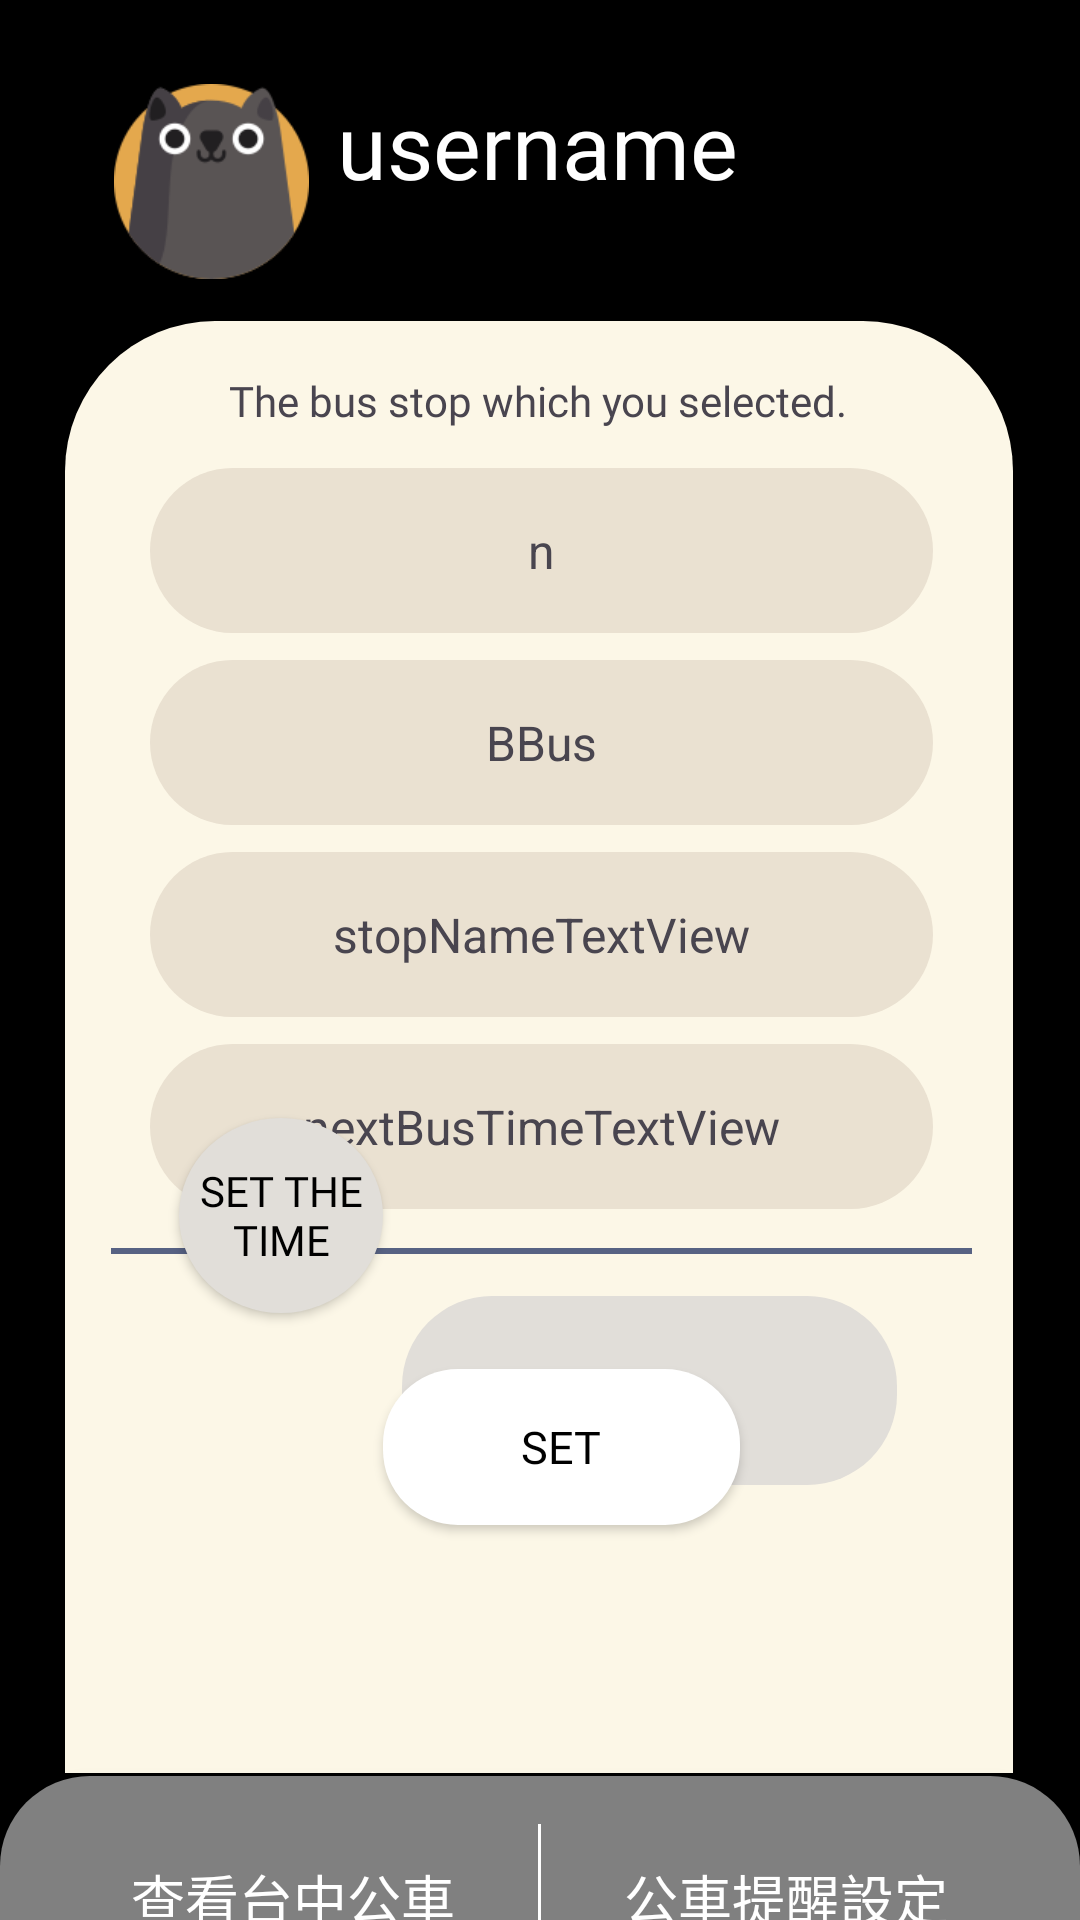

Reconstruct the res/layout file that produces this screen, plus the resources it refers to.
<!-- AndroidManifest.xml: application theme Theme.BuStop -->
<!-- res/layout/activity_bus_reminder.xml -->
<?xml version="1.0" encoding="utf-8"?>
<androidx.constraintlayout.widget.ConstraintLayout xmlns:android="http://schemas.android.com/apk/res/android"
    xmlns:app="http://schemas.android.com/apk/res-auto"
    xmlns:tools="http://schemas.android.com/tools"
    android:layout_width="match_parent"
    android:layout_height="match_parent"
    tools:context=".BusReminder">

    <ImageView
        android:id="@+id/imageView4"
        android:layout_width="wrap_content"
        android:layout_height="wrap_content"
        android:background="@drawable/black"
        app:layout_constraintStart_toStartOf="@+id/linearLayout"
        app:layout_constraintTop_toTopOf="parent" />

    <ImageView
        android:id="@+id/imageView7"
        android:layout_width="316dp"
        android:layout_height="484dp"
        android:layout_marginBottom="70dp"
        app:layout_constraintBottom_toBottomOf="@+id/linearLayout"
        app:layout_constraintEnd_toEndOf="parent"
        app:layout_constraintHorizontal_bias="0.492"
        app:layout_constraintStart_toStartOf="parent"
        app:layout_constraintTop_toTopOf="parent"
        app:layout_constraintVertical_bias="0.884"
        app:srcCompat="@drawable/shrounded" />

    <ImageButton
        android:id="@+id/gogomenu"
        android:layout_width="53dp"
        android:layout_height="49dp"
        android:layout_marginTop="36dp"
        android:layout_marginEnd="28dp"
        android:background="@null"
        android:contentDescription="goback"
        app:layout_constraintEnd_toEndOf="parent"
        app:layout_constraintTop_toTopOf="parent" />


    <LinearLayout
        android:id="@+id/linearLayout"
        android:layout_width="0dp"
        android:layout_height="83dp"
        android:layout_alignParentTop="true"
        android:layout_alignParentBottom="true"
        android:layout_marginTop="592dp"
        android:background="@drawable/round_bg"
        android:elevation="8dp"
        android:orientation="horizontal"
        android:padding="16dp"
        app:layout_constraintEnd_toEndOf="parent"
        app:layout_constraintHorizontal_bias="0.0"
        app:layout_constraintStart_toStartOf="parent"
        app:layout_constraintTop_toTopOf="parent">

        <Button
            android:id="@+id/btnBusSearch"
            android:layout_width="0dp"
            android:layout_height="48dp"
            android:layout_weight="1"
            android:background="@android:color/transparent"
            android:gravity="center"
            android:text="查看台中公車"
            android:textColor="@color/white"
            android:textSize="18sp" />

        <View
            android:layout_width="1dp"
            android:layout_height="match_parent"
            android:background="@android:color/white" />

        <Button
            android:id="@+id/btnBusReminder"
            android:layout_width="0dp"
            android:layout_height="49dp"
            android:layout_weight="1"
            android:background="@android:color/transparent"
            android:gravity="center"
            android:text="公車提醒設定"
            android:textColor="@color/white"
            android:textSize="18sp" />
    </LinearLayout>

    <TextView
        android:id="@+id/sets"
        android:layout_width="165dp"
        android:layout_height="63dp"
        android:layout_marginTop="432dp"
        android:background="@drawable/i"
        android:fontFamily="@font/abril_fatface"
        android:gravity="center"
        android:text="sets"
        android:textSize="20sp"
        app:layout_constraintEnd_toEndOf="parent"
        app:layout_constraintHorizontal_bias="0.687"
        app:layout_constraintStart_toStartOf="parent"
        app:layout_constraintTop_toTopOf="parent" />

    <androidx.appcompat.widget.AppCompatButton
        android:id="@+id/set"
        android:layout_width="68dp"
        android:layout_height="65dp"
        android:background="@drawable/iii"
        android:fontFamily="@font/abril_fatface"
        android:gravity="center"
        android:text="Set the time"
        android:textColor="@color/black"
        android:textSize="14sp"
        app:layout_constraintBottom_toBottomOf="parent"
        app:layout_constraintEnd_toEndOf="parent"
        app:layout_constraintHorizontal_bias="0.204"
        app:layout_constraintStart_toStartOf="parent"
        app:layout_constraintTop_toTopOf="parent"
        app:layout_constraintVertical_bias="0.648" />

    <androidx.appcompat.widget.AppCompatButton
        android:id="@+id/setbtn"
        android:layout_width="119dp"
        android:layout_height="52dp"
        android:background="@drawable/colchange2"
        android:fontFamily="@font/anton"
        android:gravity="center"
        android:text="Set"
        android:textColor="@color/black"
        android:textSize="15sp"
        app:layout_constraintBottom_toBottomOf="@+id/imageView4"
        app:layout_constraintEnd_toEndOf="parent"
        app:layout_constraintHorizontal_bias="0.53"
        app:layout_constraintStart_toStartOf="parent"
        app:layout_constraintTop_toTopOf="@+id/imageView4"
        app:layout_constraintVertical_bias="0.776" />

    <TextView
        android:id="@+id/nextBusTimeTextView"
        android:layout_width="261dp"
        android:layout_height="55dp"
        android:layout_marginTop="348dp"
        android:background="@drawable/lastback"
        android:gravity="center"
        android:text="nextBusTimeTextView"
        android:textSize="16sp"
        app:layout_constraintEnd_toEndOf="parent"
        app:layout_constraintHorizontal_bias="0.505"
        app:layout_constraintStart_toStartOf="parent"
        app:layout_constraintTop_toTopOf="@+id/imageView4" />

    <TextView
        android:id="@+id/textView7"
        android:layout_width="wrap_content"
        android:layout_height="wrap_content"
        android:layout_marginTop="124dp"
        android:fontFamily="@font/anton"
        android:text="The bus stop which you selected."
        app:layout_constraintEnd_toEndOf="parent"
        app:layout_constraintHorizontal_bias="0.497"
        app:layout_constraintStart_toStartOf="parent"
        app:layout_constraintTop_toTopOf="parent" />

    <TextView
        android:id="@+id/n"
        android:layout_width="261dp"
        android:layout_height="55dp"
        android:layout_marginTop="156dp"
        android:background="@drawable/lastback"
        android:gravity="center"
        android:text="n"
        android:textSize="16sp"
        app:layout_constraintEnd_toEndOf="parent"
        app:layout_constraintHorizontal_bias="0.505"
        app:layout_constraintStart_toStartOf="parent"
        app:layout_constraintTop_toTopOf="@+id/imageView4" />

    <TextView
        android:id="@+id/BBus"
        android:layout_width="261dp"
        android:layout_height="55dp"
        android:layout_marginTop="220dp"
        android:background="@drawable/lastback"
        android:gravity="center"
        android:text="BBus"
        android:textSize="16sp"
        app:layout_constraintEnd_toEndOf="parent"
        app:layout_constraintHorizontal_bias="0.505"
        app:layout_constraintStart_toStartOf="parent"
        app:layout_constraintTop_toTopOf="@+id/imageView4" />

    <TextView
        android:id="@+id/stopNameTextView"
        android:layout_width="261dp"
        android:layout_height="55dp"
        android:layout_marginTop="284dp"
        android:background="@drawable/lastback"
        android:gravity="center"
        android:text="stopNameTextView"
        android:textSize="16sp"
        app:layout_constraintEnd_toEndOf="parent"
        app:layout_constraintHorizontal_bias="0.505"
        app:layout_constraintStart_toStartOf="parent"
        app:layout_constraintTop_toTopOf="@+id/imageView4" />

    <View
        android:id="@+id/view"
        android:layout_width="287dp"
        android:layout_height="2dp"
        android:layout_marginTop="416dp"
        android:layout_marginEnd="30dp"
        android:background="@color/depblue"
        app:layout_constraintEnd_toEndOf="parent"
        app:layout_constraintHorizontal_bias="0.86"
        app:layout_constraintStart_toStartOf="parent"
        app:layout_constraintTop_toTopOf="parent" />

    <ImageView
        android:id="@+id/imageView10"
        android:layout_width="87dp"
        android:layout_height="65dp"
        android:layout_marginTop="28dp"
        app:layout_constraintEnd_toEndOf="parent"
        app:layout_constraintHorizontal_bias="0.099"
        app:layout_constraintStart_toStartOf="parent"
        app:layout_constraintTop_toTopOf="@+id/imageView4"
        app:srcCompat="@drawable/cat" />

    <TextView
        android:id="@+id/textView6"
        android:layout_width="136dp"
        android:layout_height="65dp"
        android:layout_marginTop="28dp"
        android:fontFamily="@font/anton"
        android:text="username"
        android:textColor="@color/white"
        android:textSize="30sp"
        app:layout_constraintEnd_toEndOf="parent"
        app:layout_constraintHorizontal_bias="0.501"
        app:layout_constraintStart_toStartOf="parent"
        app:layout_constraintTop_toTopOf="@+id/imageView4" />

</androidx.constraintlayout.widget.ConstraintLayout>
<!-- resources referenced by this layout -->
<resources>
  <color name="black">#FF000000</color>
  <color name="depblue">#576283</color>
  <color name="white">#FFFFFFFF</color>
  <!-- drawable black: png bitmap (drawable, 47308 bytes) -->
  <!-- drawable cat: png bitmap (drawable, 7379 bytes) -->
  <!-- drawable colchange2 (drawable) -->
  <?xml version="1.0" encoding="utf-8"?>
  <selector xmlns:android="http://schemas.android.com/apk/res/android">
  
        <item android:state_pressed="true">
              <shape android:shape="rectangle">
                    <solid android:color="#FFCC70" />
                    <corners android:radius="25dp" />
  
              </shape>
        </item>
  
        <item>
              <shape android:shape="rectangle">
                    <solid android:color="#FFFFFFFF" />
                    <corners android:radius="25dp" />
  
              </shape>
        </item>
  
  </selector>
  <!-- drawable i (drawable) -->
  <?xml version="1.0" encoding="utf-8"?>
  <shape xmlns:android="http://schemas.android.com/apk/res/android">
        <solid android:color="#E1DED9"/>
        <corners android:topLeftRadius="30sp"
            android:topRightRadius="30sp"
            android:bottomLeftRadius="30dp"
            android:bottomRightRadius="30dp" />
  </shape>
  <!-- drawable iii (drawable) -->
  <?xml version="1.0" encoding="utf-8"?>
  <shape xmlns:android="http://schemas.android.com/apk/res/android"
      android:shape="oval">
        <solid android:color="#E1DED9"/>
        <corners android:topLeftRadius="30sp"
            android:topRightRadius="30sp"
            android:bottomLeftRadius="30dp"
            android:bottomRightRadius="30dp" />
  </shape>
  <!-- drawable lastback (drawable) -->
  <?xml version="1.0" encoding="utf-8"?>
  <shape xmlns:android="http://schemas.android.com/apk/res/android">
        <solid android:color="@color/ee"/>
        <corners android:topLeftRadius="30sp"
            android:topRightRadius="30sp"
            android:bottomLeftRadius="30dp"
            android:bottomRightRadius="30dp" />
  </shape>
  <!-- drawable round_bg (drawable) -->
  <?xml version="1.0" encoding="utf-8"?>
  <shape xmlns:android="http://schemas.android.com/apk/res/android">
        <solid android:color="#80FFFFFF" />
        <corners android:topLeftRadius="30sp"
            android:topRightRadius="30sp"
            android:bottomLeftRadius="10dp"
            android:bottomRightRadius="10dp" />
  </shape>
  <!-- drawable shrounded (drawable) -->
  <?xml version="1.0" encoding="utf-8"?>
  <shape xmlns:android="http://schemas.android.com/apk/res/android">
        <corners
            android:bottomLeftRadius="0dp"
            android:bottomRightRadius="0dp"
            android:topLeftRadius="50dp"
            android:topRightRadius="50dp" />
        <solid android:color="#fcf7e7" />
  
  
  
  
  
  
  
  
  
  
  </shape>
  <style name="Theme.BuStop" parent="Base.Theme.BuStop" />
  <color name="ee">#eae1d1</color>
  <style name="Base.Theme.BuStop" parent="Theme.Material3.Light.NoActionBar">
          
          
  
          <item name="colorPrimary">#C9EAFF</item>
          <item name="colorPrimaryVariant">#fcf7e7</item>
          <item name="colorOnPrimary">@color/black</item>
          
          <item name="colorSecondary">@color/teal_200</item>
          <item name="colorSecondaryVariant">@color/teal_200</item>
          <item name="colorOnSecondary">@color/black</item>
          <item name="titleTextColor">@color/egg_y</item>
          
          <item name="android:statusBarColor">#fcf7e7</item>
          <item name="android:navigationBarColor">#fcf7e7</item>
          
  
      </style>
  <color name="teal_200">#FF03DAC5</color>
  <color name="egg_y">#fcf7e7</color>
</resources>
